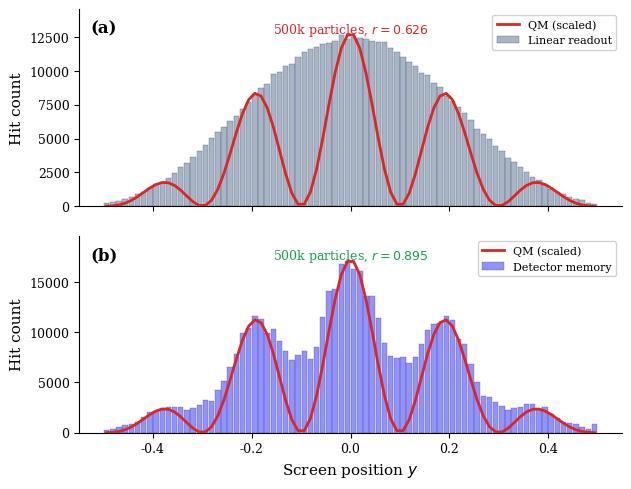

Python code for this plot: (Note: this script raises an exception after producing the figure.)
"""
Figure: Screen Memory — HONEST simulation.

Key insight (from user): peaks are PROBABILITY peaks. The tallest
peak gets hit FIRST (highest probability), kills its neighbors,
then the next tallest surviving peak gets hit, etc.

Process:
Phase 1: Fire particles ONE AT A TIME until alive mask converges.
          Each hit kills neighbors. Taller peaks dominate.
Phase 2: Alive mask is stable. Batch-fire remaining particles.
          Each particle lands on a surviving peak ∝ its height.

Output:
  paper/fig_screen_memory.png
  paper/fig_screen_memory.pdf
"""
import numpy as np
from scipy.signal import argrelmax
import matplotlib.pyplot as plt
import matplotlib as mpl

mpl.rcParams.update({
    'font.family': 'serif',
    'font.size': 10,
    'axes.labelsize': 11,
    'legend.fontsize': 8,
    'xtick.labelsize': 9,
    'ytick.labelsize': 9,
    'figure.dpi': 300,
    'savefig.dpi': 600,
    'savefig.bbox': 'tight',
    'text.usetex': False,
})

np.random.seed(42)

# ──── PARAMETERS ────
k1 = 50000 * np.pi
k2 = 50010 * np.pi
dk = k2 - k1

k_avg = (k1 + k2) / 2
carrier_period = 2 * np.pi / k_avg

print(f"k1={k1/np.pi:.0f}π  k2={k2/np.pi:.0f}π  dk={dk/np.pi:.0f}π")

# Fine grid to find TRUE peaks
n_per_period = 20
n_grid = int(1.0 / carrier_period * n_per_period)
x = np.linspace(-0.5, 0.5, n_grid)
dx = x[1] - x[0]

env = np.sinc(1.8 * x)**2
P1 = env * (0.5 * (1 + np.cos(k1 * x)))**2
P2 = env * (0.5 * (1 + np.cos(k2 * x)))**2
P_sum = P1 + P2

# Find true peaks
min_dist = max(1, int(0.4 * carrier_period / dx))
peaks_idx = argrelmax(P_sum, order=min_dist)[0]
good = P_sum[peaks_idx] > 0.001
peaks_idx = peaks_idx[good]

peak_x = x[peaks_idx]
peak_h = P_sum[peaks_idx]
n_peaks = len(peak_x)

kill_radius = 10 * carrier_period

print(f"Peaks: {n_peaks}")
print(f"Kill radius: {kill_radius/carrier_period:.0f} carrier periods")

# ──── BINNING ────
n_bins = 80
bin_edges = np.linspace(-0.5, 0.5, n_bins + 1)
bin_centers = 0.5 * (bin_edges[:-1] + bin_edges[1:])
peak_bin = np.digitize(peak_x, bin_edges) - 1

# Precompute neighbors
neighbors = []
for i in range(n_peaks):
    lo = np.searchsorted(peak_x, peak_x[i] - kill_radius)
    hi = np.searchsorted(peak_x, peak_x[i] + kill_radius)
    neighbors.append([n for n in range(lo, hi) if n != i])

# QM reference
x_fine = np.linspace(-0.5, 0.5, 100000)
QM_fine = 2 * np.sinc(1.8 * x_fine)**2 * np.cos(dk * x_fine / 2)**2
qm_hist = np.zeros(n_bins)
bi = np.digitize(x_fine, bin_edges) - 1
for b in range(n_bins):
    m = bi == b
    if m.any():
        qm_hist[b] = QM_fine[m].mean()

# ──── METHOD 1: Linear readout (no memory) ────
# Sample from the FULL continuous P_sum (carrier averages out in bins)
N_total = 500_000
P_full_norm = P_sum / P_sum.sum()
hits_x = np.random.choice(len(x), size=N_total, p=P_full_norm)
mean_hist = np.histogram(x[hits_x], bins=bin_edges)[0].astype(float)

# ──── METHOD 2: Screen Memory (one-at-a-time then batch) ────
alive = np.ones(n_peaks, dtype=bool)
hit_count = np.zeros(n_peaks)

# PHASE 1: Fire one particle at a time until alive converges
print("\n── Phase 1: sequential firing (kills happening) ──")
prev_alive = alive.sum()
converged_at = 0
for i in range(n_peaks * 3):  # at most 3x peaks
    alive_h = peak_h * alive
    total = alive_h.sum()
    if total == 0:
        break
    probs = alive_h / total

    # Sample ONE particle
    h = np.random.choice(n_peaks, p=probs)

    # Only count if peak is still alive
    if alive[h]:
        hit_count[h] += 1
        # Kill neighbors
        for nb in neighbors[h]:
            alive[nb] = False

    if (i + 1) % 500 == 0:
        n_alive = alive.sum()
        if n_alive == prev_alive:
            converged_at = i + 1
            break
        prev_alive = n_alive
        print(f"  Particle {i+1:5d}: {n_alive:5d}/{n_peaks} alive "
              f"({100*n_alive/n_peaks:.1f}%)")

n_alive = alive.sum()
print(f"  Converged at particle {converged_at}: "
      f"{n_alive}/{n_peaks} alive ({100*n_alive/n_peaks:.1f}%)")

# PHASE 2: Alive mask is stable. Batch-fire remaining particles.
print("\n── Phase 2: batch firing (stable mask) ──")
remaining = N_total - converged_at
alive_h = peak_h * alive
total = alive_h.sum()
probs = alive_h / total

batch_hits = np.random.choice(n_peaks, size=remaining, p=probs)
for h in batch_hits:
    hit_count[h] += 1

memory_hist = np.zeros(n_bins)
for i, b in enumerate(peak_bin):
    if 0 <= b < n_bins:
        memory_hist[b] += hit_count[i]

# ── Correlations ──
def norm01(a):
    mn, mx = a.min(), a.max()
    return (a - mn) / (mx - mn) if mx > mn else a * 0

r_mean = np.corrcoef(norm01(mean_hist), norm01(qm_hist))[0, 1]
r_memory = np.corrcoef(norm01(memory_hist), norm01(qm_hist))[0, 1]

print(f"\nStandard counting:  r = {r_mean:.4f}")
print(f"Screen memory:      r = {r_memory:.4f}")

# ──── FIGURE ────
fig, axes = plt.subplots(2, 1, figsize=(7, 5.5), sharex=True,
                          gridspec_kw={'hspace': 0.15})

bw = (bin_centers[1] - bin_centers[0]) * 0.88
c_bar_mean = '#94a3b8'
c_bar_mem = '#6366f1'
c_qm = '#dc2626'

scale_mean = np.max(mean_hist) / np.max(qm_hist)
scale_mem = np.max(memory_hist) / np.max(qm_hist) if np.max(memory_hist) > 0 else 1

ax = axes[0]
ax.bar(bin_centers, mean_hist, width=bw, color=c_bar_mean, alpha=0.8,
       edgecolor='#475569', linewidth=0.3, label='Linear readout')
ax.plot(bin_centers, qm_hist * scale_mean, color=c_qm, lw=2.0,
        zorder=5, label='QM (scaled)')
ax.set_ylabel('Hit count')
ax.set_ylim(0, np.max(mean_hist) * 1.15)
ax.legend(loc='upper right', framealpha=0.9)
ax.text(0.02, 0.88, '(a)', transform=ax.transAxes,
        fontsize=12, fontweight='bold')
ax.text(0.50, 0.88,
        f'{N_total//1000}k particles, $r = {r_mean:.3f}$',
        transform=ax.transAxes, fontsize=9, color='#dc2626', ha='center')
ax.spines['top'].set_visible(False)
ax.spines['right'].set_visible(False)

ax = axes[1]
ax.bar(bin_centers, memory_hist, width=bw, color=c_bar_mem, alpha=0.7,
       edgecolor='#4338ca', linewidth=0.3, label='Detector memory')
ax.plot(bin_centers, qm_hist * scale_mem, color=c_qm, lw=2.0,
        zorder=5, label='QM (scaled)')
ax.set_xlabel('Screen position $y$')
ax.set_ylabel('Hit count')
ax.set_ylim(0, np.max(memory_hist) * 1.15 if np.max(memory_hist) > 0 else 1)
ax.legend(loc='upper right', framealpha=0.9)
ax.text(0.02, 0.88, '(b)', transform=ax.transAxes,
        fontsize=12, fontweight='bold')
ax.text(0.50, 0.88,
        f'{N_total//1000}k particles, $r = {r_memory:.3f}$',
        transform=ax.transAxes, fontsize=9, color='#16a34a', ha='center')
ax.spines['top'].set_visible(False)
ax.spines['right'].set_visible(False)

import os
out_dir = os.path.dirname(os.path.abspath(__file__))
plt.savefig(os.path.join(out_dir, 'fig_screen_memory.png'),
            dpi=300, bbox_inches='tight')
plt.savefig(os.path.join(out_dir, 'fig_screen_memory.pdf'),
            bbox_inches='tight')
print("\nSaved fig_screen_memory")

# Print Table 2: Local baseline thresholding sweep
print("\nTABLE 2 — Local Baseline Thresholding Sweep:")
surv_x = peak_x[alive]
surv_h = peak_h[alive]
surv_env = np.sinc(1.8 * surv_x)**2
for tau in [0.0, 0.5, 0.75, 0.9, 1.0]:
    w_th = np.maximum(0.0, surv_h - tau * surv_env)
    w_th /= np.sum(w_th)
    hits_th = rng.choice(surv_x, size=N_total, p=w_th)
    hist_th, _ = np.histogram(hits_th, bins=bin_edges)
    r_th = np.corrcoef(hist_th, qm_hist)[0, 1]
    print(f"  tau = {tau:.2f} -> r(MC) = {r_th:.3f}")
